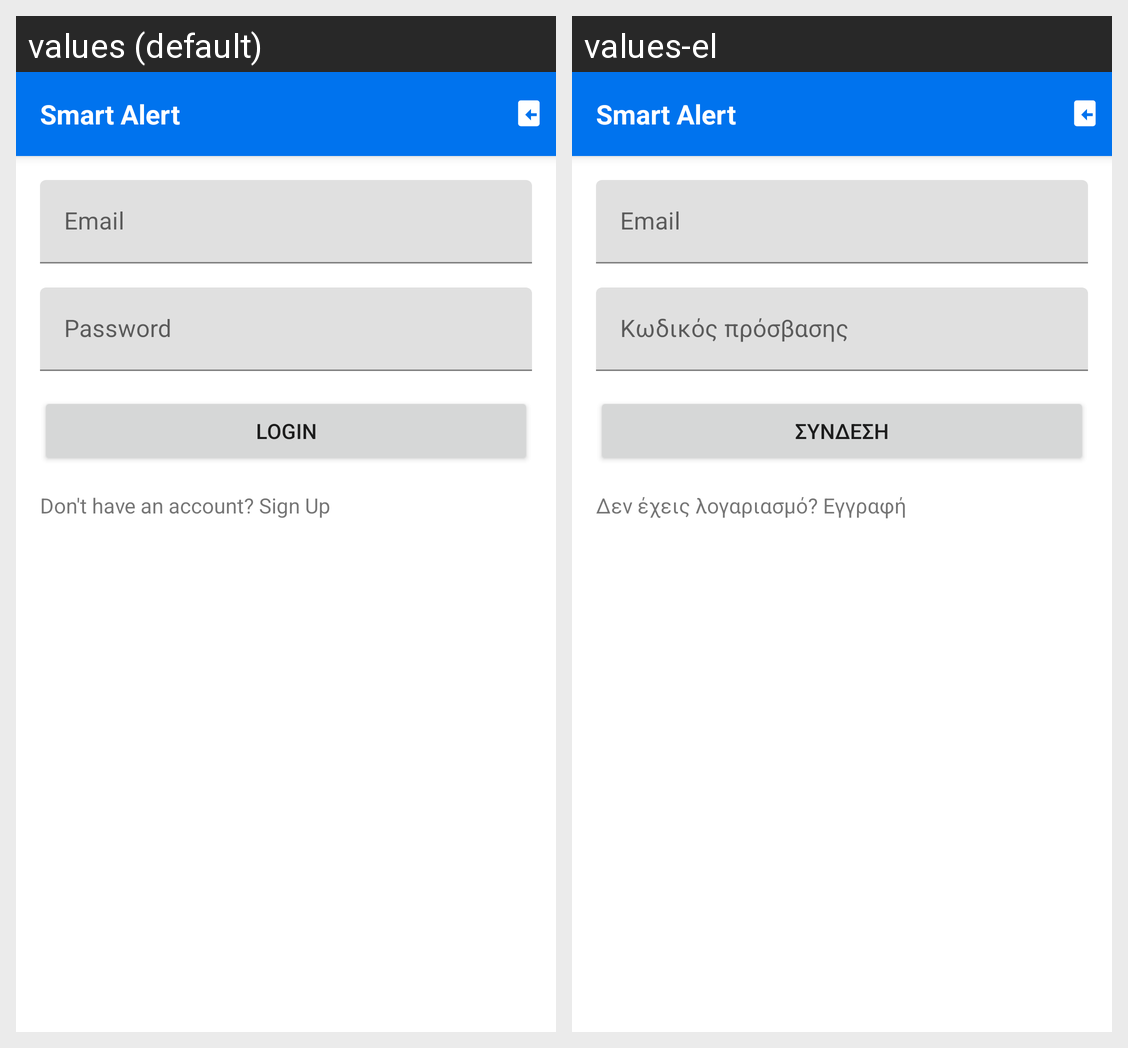

The Android screen above is rendered under two locales of the same app. Produce the string resources it draws, with the default and per-locale values.
Android screen res/layout/activity_login.xml rendered under 2 locales, left to right: values (default), values-el. Device: Nexus 5 (rendered at 1080×1920; each locale shown at half size, 540×960, under a caption strip naming it); theme AppTheme.
Strings drawn on this screen, with the default value and each locale's value (text and hints the layout hard-codes, and strings that could not be matched under every locale, appear in the picture but are not listed):

email
  values: Email
  values-el: Email

password
  values: Password
  values-el: Κωδικός πρόσβασης

login
  values: Login
  values-el: Σύνδεση

don_t_have_an_account_sign_up
  values: Don't have an account? Sign Up
  values-el: Δεν έχεις λογαριασμό? Εγγραφή

app_name
  values: Smart Alert
  values-el: Smart Alert  [not translated; the default value is used]
